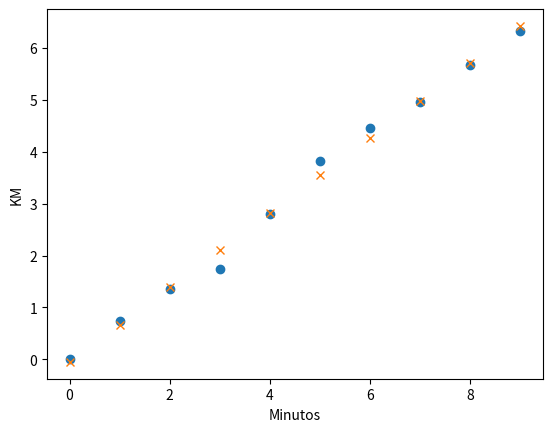

The matplotlib source for this figure:
import matplotlib.pyplot as plt
import numpy

x=[0,1,2,3,4,5,6,7,8,9]#m
y=[0.00,0.735,1.363,1.739,2.805,3.814,4.458,4.955,5.666,6.329] #km

plt.plot(x,y,"o")
plt.xlabel("Minutos")
plt.ylabel("KM")
#plt.show()

sx=sum(x)
sy=sum(y)
z=[]
xx=[]
yy=[]
a=len(x)
b=0
while b!=a:
    z.append((x[b]*y[b]))
    b=b+1
sxy=sum(z)
b=0
while b!=a:
    xx.append((x[b]**2))
    b=b+1
N=len(x)
b=0
sxx=sum(xx)
while b!=a:
    yy.append((y[b]**2))
    b=b+1
syy=sum(yy)
m=((N*sxy)-(sx*sy))/((N*sxx)-(sx**2))
b=((sxx*sy)-(sx*sxy))/((N*sxx)-(sx**2))
rr=(((N*sxy)-(sx*sy))**2)/(((N*sxx)-(sx**2))*((N*syy)-(sy**2)))
vm=m*((((1/rr)-1)/(N-2))**(1/2))
vb=vm*((sxx/N)**(1/2))
print("O declive é igual a m=", m,"+",vm)
print("A ordenada é igual a b=",b,"x",vb)
print("O coefeciente de correlagaçao é igual a r^2=", rr)
ord=[]
for i in x:
    ord.append(((i*m)+b))

plt.plot(x, ord,'x')
plt.show()

vm= 6.329/9
vmkm=vm*60
print("vm:",vm,"km/m e pelo declive da reta ", m)
print("vm=",vmkm,"km/h")


